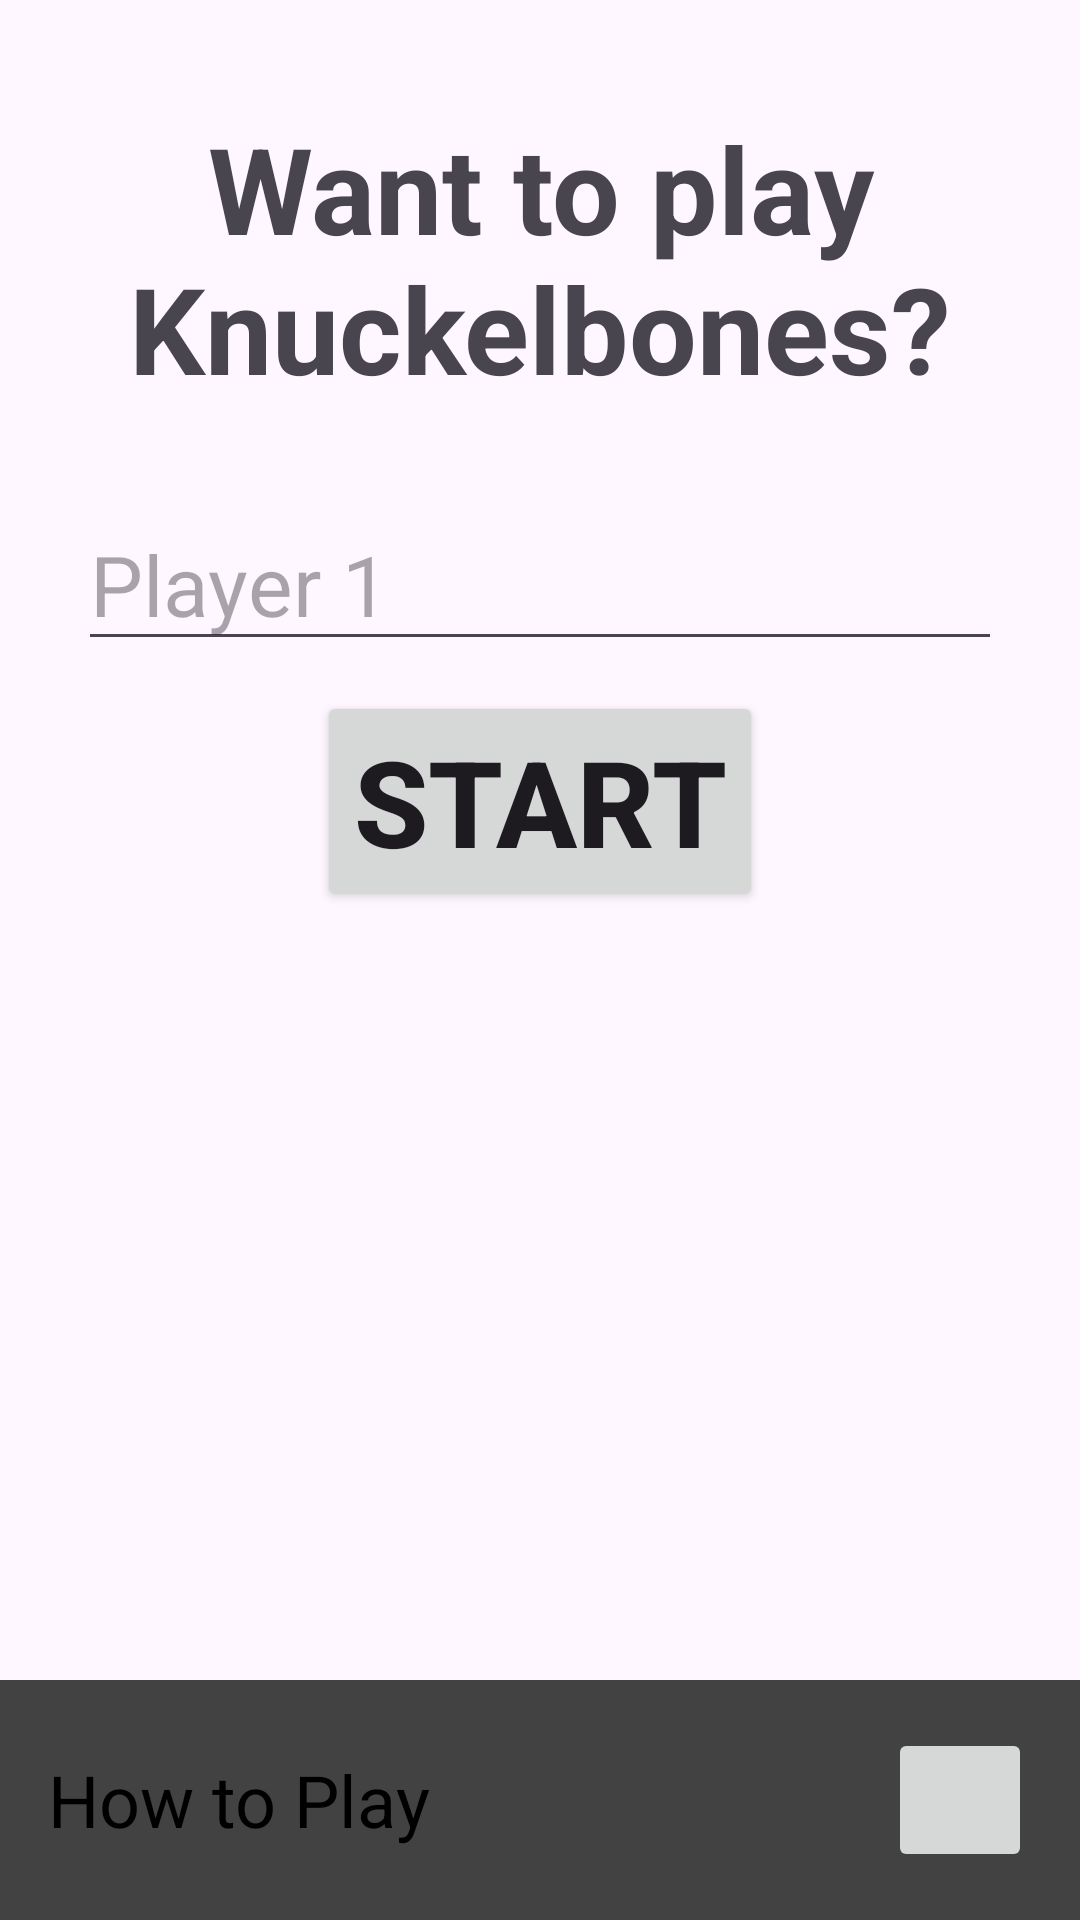

Layout XML and referenced resources for this Android screen:
<!-- AndroidManifest.xml: application theme Theme.Knuckelbones -->
<!-- res/layout/activity_main.xml -->
<?xml version="1.0" encoding="utf-8"?>
<androidx.constraintlayout.widget.ConstraintLayout xmlns:android="http://schemas.android.com/apk/res/android"
    xmlns:app="http://schemas.android.com/apk/res-auto"
    xmlns:tools="http://schemas.android.com/tools"
    android:id="@+id/main"
    android:layout_width="match_parent"
    android:layout_height="match_parent"
    tools:context=".MainActivity">

    <LinearLayout
        android:layout_width="match_parent"
        android:layout_height="match_parent"
        android:layout_margin="16dp"
        android:orientation="vertical"
        app:layout_constraintBottom_toTopOf="@+id/footer_panel">

        <TextView
            android:id="@+id/start_title"
            android:layout_width="wrap_content"
            android:layout_height="wrap_content"
            android:layout_gravity="center_horizontal"
            android:gravity="center"
            android:padding="20dp"
            android:text="@string/start_title"
            android:textSize="40sp"
            android:textStyle="bold" />

        
        
        
        <EditText
            android:id="@+id/input_player_one"
            android:layout_width="match_parent"
            android:layout_height="wrap_content"
            android:layout_gravity="center"
            android:layout_margin="10dp"
            android:hint="Player 1"
            android:textSize="28sp" />

        
        
        <Button
            android:id="@+id/start_button"
            android:layout_width="wrap_content"
            android:layout_height="wrap_content"
            android:layout_gravity="center_horizontal"
            android:text="@string/start_button"
            android:textSize="40sp"
            android:textStyle="bold"/>

    </LinearLayout>

    <LinearLayout
        android:id="@+id/footer_panel"
        android:layout_width="match_parent"
        android:layout_height="wrap_content"
        android:orientation="horizontal"
        android:padding="16dp"
        android:background="@color/cardview_dark_background"
        app:layout_constraintBottom_toBottomOf="parent"
        app:layout_constraintStart_toStartOf="parent"
        app:layout_constraintEnd_toEndOf="parent">

        <TextView
            android:id="@+id/how_to_play"
            android:layout_width="0dp"
            android:layout_height="wrap_content"
            android:layout_weight="1"
            android:textSize="24sp"
            android:layout_gravity="center_vertical"
            android:textColor="@color/black"
            android:text="@string/how_to_play"/>

        <ImageButton
            android:id="@+id/info_button"
            android:layout_width="48dp"
            android:layout_height="48dp"
            android:contentDescription="Info Button" />

    </LinearLayout>

</androidx.constraintlayout.widget.ConstraintLayout>
<!-- resources referenced by this layout -->
<resources>
  <color name="black">#FF000000</color>
  <string name="difficulty_hard">hard</string>
  <string name="difficulty_normal">normal</string>
  <string name="how_to_play">How to Play</string>
  <string name="one_player">1 Player</string>
  <string name="start_button">Start</string>
  <string name="start_difficulty">Difficulty</string>
  <string name="start_title">Want to play Knuckelbones?</string>
  <string name="two_player">2 Player</string>
  <style name="Theme.Knuckelbones" parent="Base.Theme.Knuckelbones" />
  <style name="Base.Theme.Knuckelbones" parent="Theme.Material3.DayNight.NoActionBar">
          
          
      </style>
</resources>
